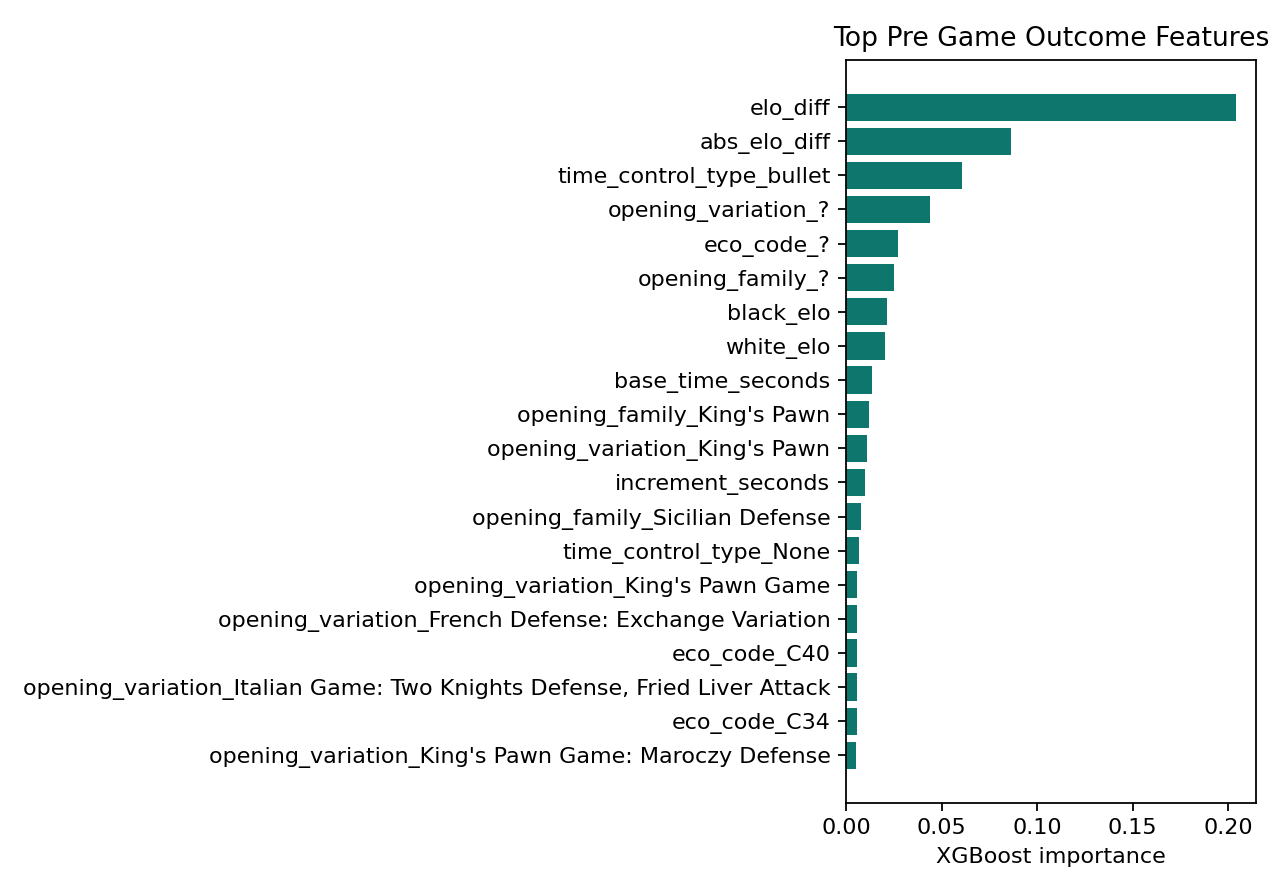

Source data for this figure (header and first rows):
feature, importance
elo_diff, 0.2043
abs_elo_diff, 0.08641
time_control_type_bullet, 0.06063
opening_variation_?, 0.04387
eco_code_?, 0.02705
opening_family_?, 0.02516
black_elo, 0.02125
white_elo, 0.02021
base_time_seconds, 0.01375
opening_family_King's Pawn, 0.01197
opening_variation_King's Pawn, 0.01085
increment_seconds, 0.009722
opening_family_Sicilian Defense, 0.008037
time_control_type_None, 0.006713
opening_variation_King's Pawn Game, 0.005993
opening_variation_French Defense: Exchan…, 0.005855
eco_code_C40, 0.005659
opening_variation_Italian Game: Two Knig…, 0.005592
eco_code_C34, 0.005551
opening_variation_King's Pawn Game: Maro…, 0.005373
eco_code_C02, 0.005185
eco_code_C62, 0.004889
eco_code_B21, 0.00488
opening_variation_Italian Game: Two Knig…, 0.004863
time_control_type_rapid, 0.00484
eco_code_C30, 0.004811
eco_code_A41, 0.004804
eco_code_B20, 0.004796
opening_variation_Scotch Game, 0.004796
opening_variation_Ruy Lopez: Exchange Va…, 0.004743
opening_family_Queen's Pawn Game #2, 0.004741
opening_family_Queen's Pawn Game, 0.004698
eco_code_C21, 0.004604
eco_code_B00, 0.004533
opening_variation_Scandinavian Defense: …, 0.004485
opening_family_Queen's Gambit Accepted, 0.004463
opening_family_Four Knights Game, 0.004463
eco_code_A00, 0.004288
opening_family_Van't Kruijs Opening, 0.004253
time_control_type_classical, 0.004126
opening_family_Italian Game, 0.004077
opening_variation_Queen's Pawn Game #2, 0.004033
opening_variation_King's Knight Opening, 0.004024
opening_family_French Defense #2, 0.004012
opening_family_Ruy Lopez, 0.00399
eco_code_A40, 0.003952
opening_family_Caro-Kann Defense, 0.003811
eco_code_C20, 0.003786
eco_code_C22, 0.003762
opening_variation_French Defense: Normal…, 0.003735
eco_code_C41, 0.00372
eco_code_B01, 0.003687
opening_variation_Scandinavian Defense, 0.003629
opening_family_Slav Defense, 0.003551
opening_variation_Russian Game: Damiano …, 0.003505
eco_code_C01, 0.003398
opening_family_Bishop's Opening, 0.003357
opening_variation_Russian Game: Urusov G…, 0.003311
opening_variation_Italian Game, 0.003271
opening_family_Queen's Gambit Declined, 0.003234
... 3,069 more rows
